Run: headless pygame with SDL's dummy video driver; simulated clock (each Clock.tick advances the game by its frame time, no real sleeping); random seed 0; keys injected as events and as key.get_pressed() state; no mouse input.
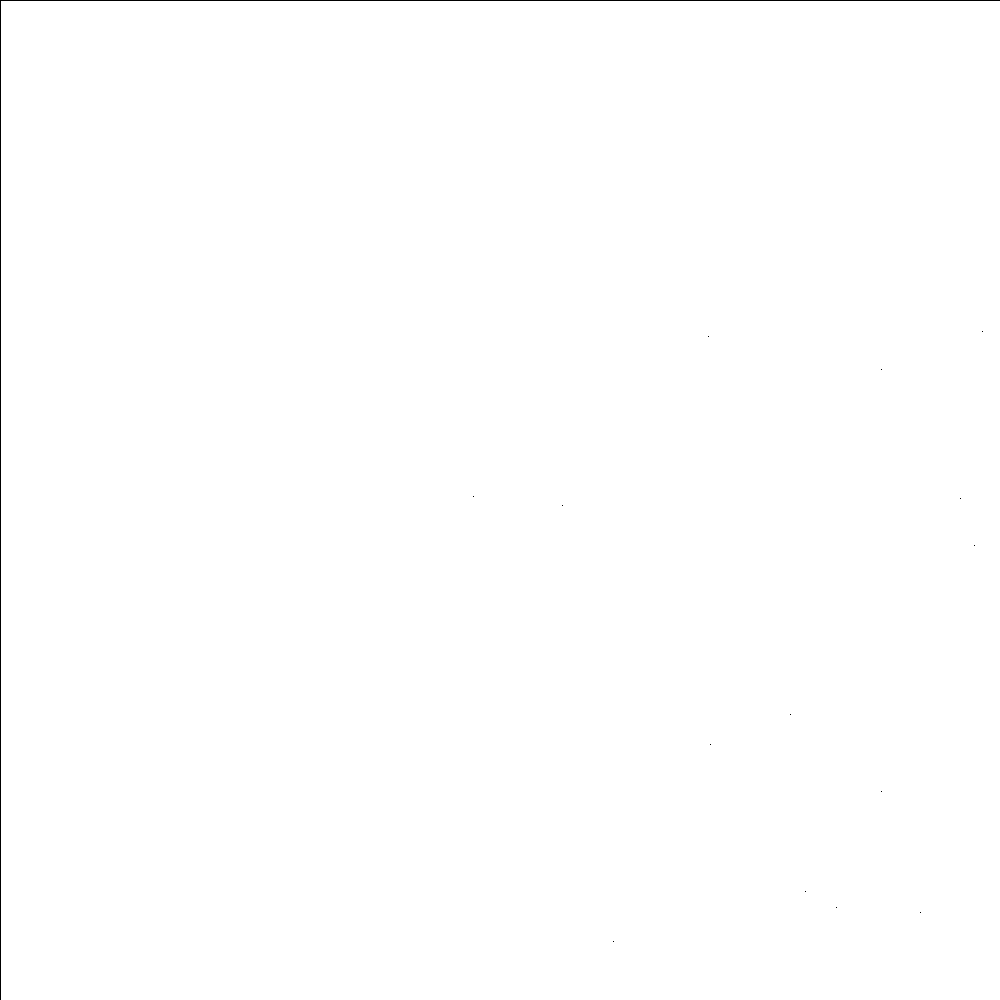
Frame 1 of 4 · flips 1–60 · no input
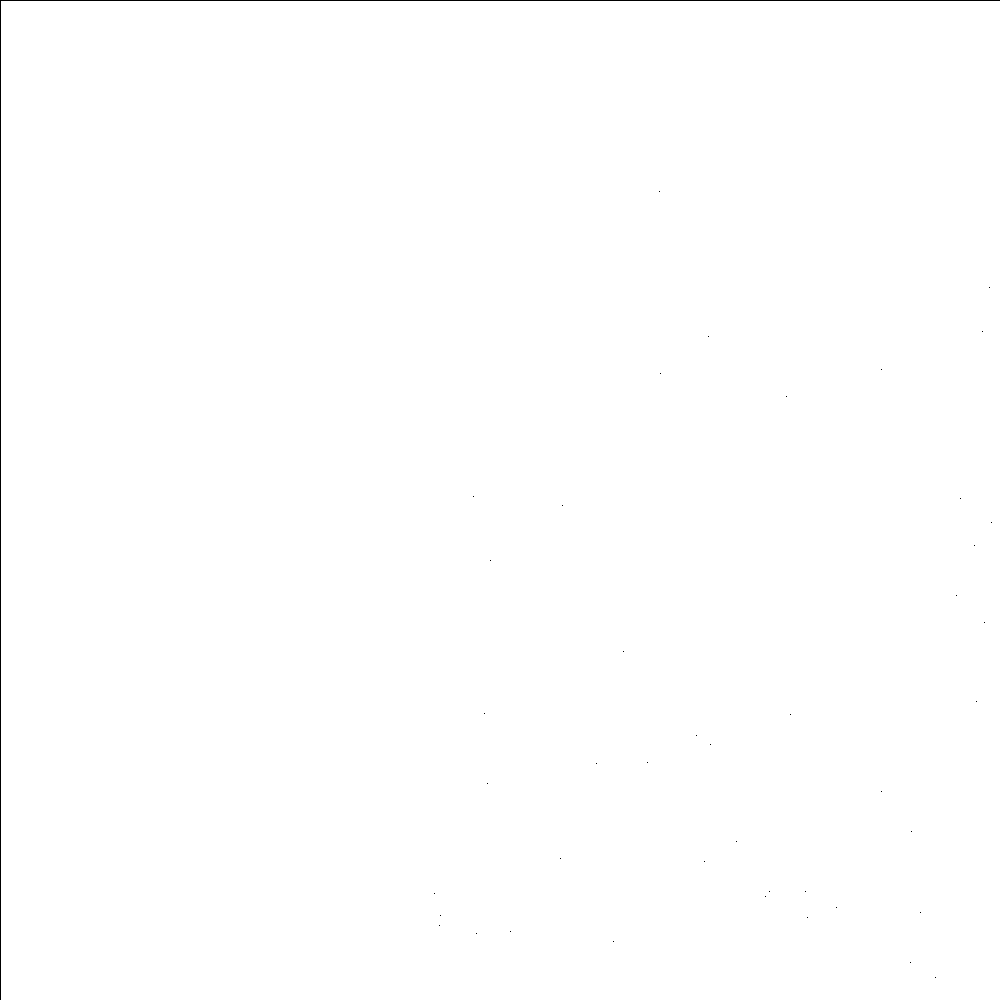
Frame 2 of 4 · flips 61–180 · tapped SPACE, RETURN · held RIGHT (→), D
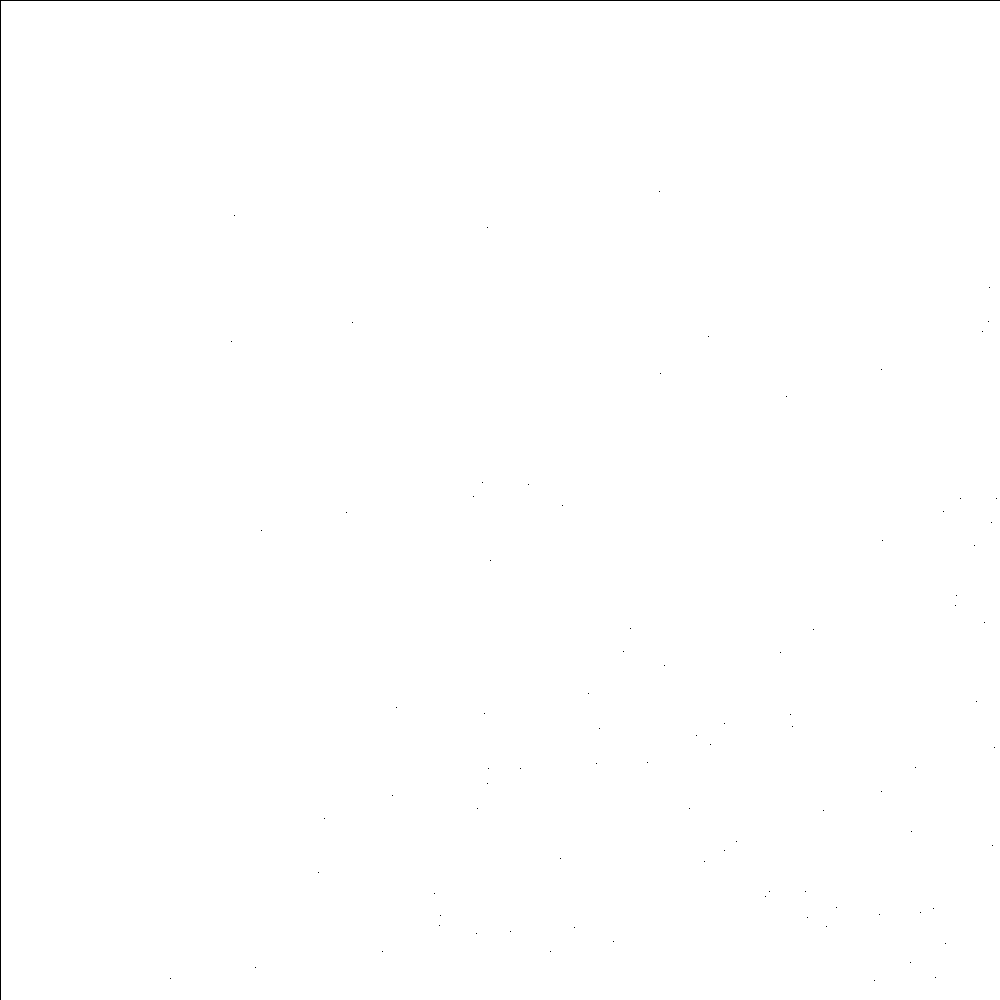
Frame 3 of 4 · flips 181–300 · held DOWN (↓), S
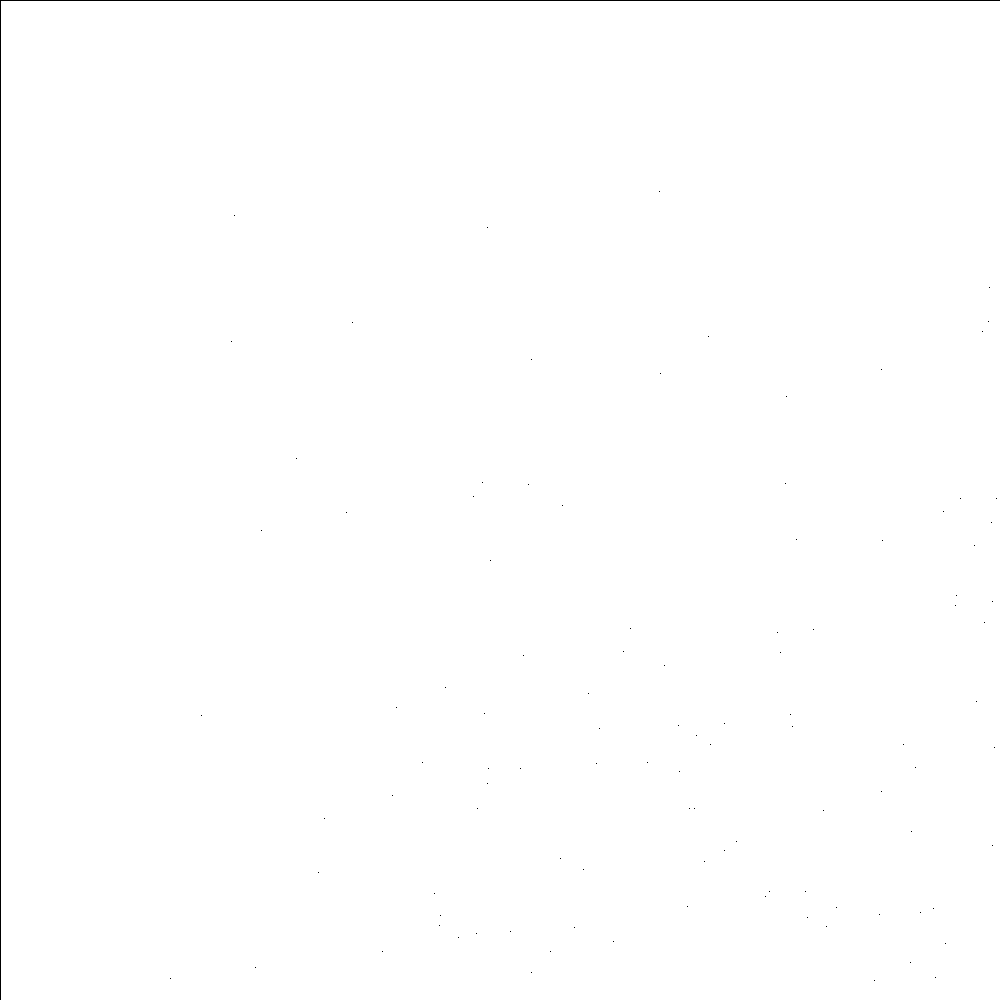
Frame 4 of 4 · flips 301–420 · held LEFT (←), A, UP (↑), W

The pygame program that drew these frames:

import pygame
import random


origin = (0, 0)
basePoint = (1000, 0)
tipPoint = (0, 1000)
tip2Point = (1000, 1000)


def midpoint(p1, p2, factor=1/2):
    return (
        (p1[0] + p2[0]) * factor,
        (p1[1] + p2[1]) * factor
            )


originBaseMid = midpoint(origin, basePoint)
originTipMid = midpoint(origin, tipPoint)
tip2BaseMid = midpoint(tip2Point, basePoint)
tip2TipMid = midpoint(tip2Point, tipPoint)


def area(p1, p2, p3):
    return abs(
        (
            p1[0] * (p2[1] - p3[1]) +
            p2[0] * (p3[1] - p1[1]) +
            p3[0] * (p1[1] - p2[1])
        ) / 2.0)


A = area(origin, basePoint, tipPoint) + area(basePoint, tipPoint, tip2Point)

while True:
    initRandX = random.random() * basePoint[0]
    initRandY = random.random() * tipPoint[1]

    point = (initRandX, initRandY)

    A1 = area(point, origin, basePoint)
    A2 = area(point, basePoint, tip2Point)
    A3 = area(point, tipPoint, origin)
    A4 = area(point, tipPoint, tip2Point)

    if A == (A1 + A2 + A3 + A4):
        break

pointDirection = random.randint(1, 3)

pygame.init()

screen = pygame.display.set_mode((1000, 1000))

screen.fill((255, 255, 255))

pygame.draw.line(screen, (0, 0, 0), origin, basePoint)
pygame.draw.line(screen, (0, 0, 0), tip2Point, basePoint)
pygame.draw.line(screen, (0, 0, 0), origin, tipPoint)
pygame.draw.line(screen, (0, 0, 0), tipPoint, tip2Point)


pygame.display.update()

running = True

while running:

    for event in pygame.event.get():
        if event.type == pygame.QUIT:
            running = False
            break

    midpoints = (midpoint(origin, point, factor=2/3),
                 midpoint(basePoint, point, factor=2/3),
                 midpoint(tipPoint, point, factor=2/3),
                 midpoint(tip2Point, point, factor=2/3),
                 midpoint(originBaseMid, point, factor=2/3),
                 midpoint(originTipMid, point, factor=2/3),
                 midpoint(tip2BaseMid, point, factor=2/3),
                 midpoint(tip2TipMid, point, factor=2/3)
                 )

    pointDirection = random.randint(0, 7)

    pygame.draw.line(screen, (0, 0, 0), midpoints[pointDirection], midpoints[pointDirection])
    point = midpoints[pointDirection]

    pygame.display.update()
